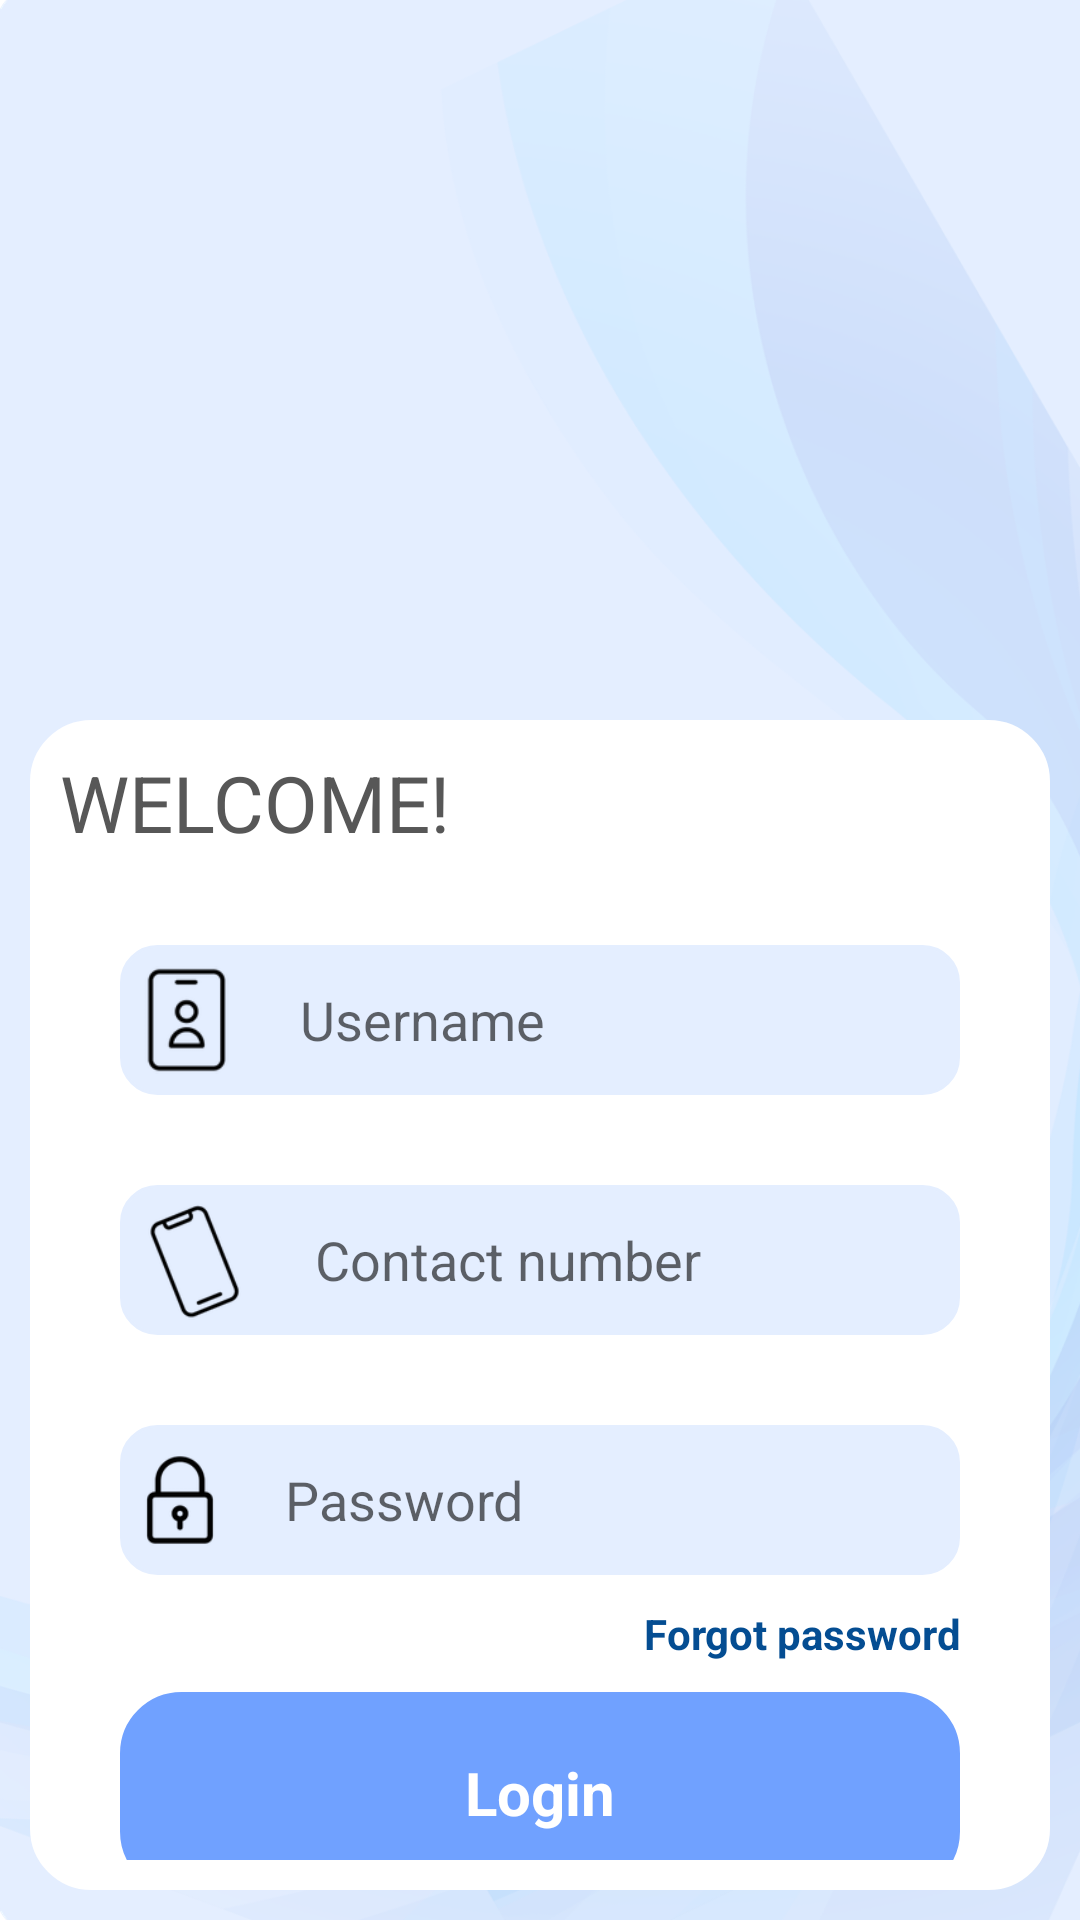

Android layout source for this screen:
<!-- AndroidManifest.xml: activity theme Theme.Telna.NoActionBar -->
<!-- res/layout/activity_login_register.xml -->
<?xml version="1.0" encoding="utf-8"?>
<androidx.constraintlayout.widget.ConstraintLayout xmlns:android="http://schemas.android.com/apk/res/android"
    xmlns:app="http://schemas.android.com/apk/res-auto"
    xmlns:tools="http://schemas.android.com/tools"
    android:layout_width="match_parent"
    android:layout_height="match_parent"
    tools:context=".views.onboarding.LoginRegisterActivity">

    <View
        android:layout_width="match_parent"
        android:layout_height="match_parent"
        android:background="@drawable/background_2" />

    <LinearLayout
        android:layout_width="match_parent"
        android:layout_height="match_parent"
        android:layout_gravity="center"
        android:layout_margin="10dp"
        android:gravity="center"
        android:orientation="vertical">

        <ImageView
            android:layout_width="250dp"
            android:layout_height="0dp"
            android:layout_margin="20dp"
            android:layout_weight="1"
            android:src="@drawable/telna_logo" />

        
        <LinearLayout
            android:layout_width="match_parent"
            android:layout_height="10dp"
            android:layout_weight="2"
            android:background="@drawable/login_card"
            android:orientation="vertical"
            android:padding="10dp">

            <TextView
                android:id="@+id/tv_title"
                android:layout_width="wrap_content"
                android:layout_height="wrap_content"
                android:text="WELCOME!"
                android:textColor="#575757"
                android:textSize="26dp" />
            
            <LinearLayout
                android:id="@+id/ll_username"
                android:layout_width="match_parent"
                android:layout_height="wrap_content"
                android:layout_gravity="center"
                android:layout_marginHorizontal="20dp"
                android:layout_marginTop="30dp"
                android:background="@drawable/edit_text_background"
                android:gravity="center_vertical"
                android:orientation="horizontal"
                android:padding="5dp"
                >

                <ImageView
                    android:layout_width="35dp"
                    android:layout_height="40dp"
                    android:layout_gravity="center"
                    android:src="@drawable/username" />

                <EditText
                    android:id="@+id/et_username"
                    android:layout_width="match_parent"
                    android:layout_height="match_parent"
                    android:layout_marginLeft="10dp"
                    android:background="@null"
                    android:hint="Username"
                    android:inputType="phone"
                    android:maxLength="11"
                    android:paddingHorizontal="10dp"
                    android:textCursorDrawable="@drawable/shape_cursor"
                    android:textSize="18sp" />
            </LinearLayout>
            
            <LinearLayout
                android:layout_width="match_parent"
                android:layout_height="wrap_content"
                android:layout_gravity="center"
                android:layout_marginHorizontal="20dp"
                android:layout_marginTop="30dp"
                android:background="@drawable/edit_text_background"
                android:gravity="center_vertical"
                android:orientation="horizontal"
                android:padding="5dp">

                <ImageView
                    android:layout_width="40dp"
                    android:layout_height="40dp"
                    android:layout_gravity="center"
                    android:src="@drawable/phone" />

                <EditText
                    android:id="@+id/et_phone_num"
                    android:layout_width="match_parent"
                    android:layout_height="match_parent"
                    android:layout_marginLeft="10dp"
                    android:background="@null"
                    android:hint="Contact number"
                    android:inputType="phone"
                    android:maxLength="11"
                    android:paddingHorizontal="10dp"
                    android:textCursorDrawable="@drawable/shape_cursor"
                    android:textSize="18sp" />
            </LinearLayout>
            
            <LinearLayout
                android:layout_width="match_parent"
                android:layout_height="wrap_content"
                android:layout_gravity="center"
                android:layout_marginHorizontal="20dp"
                android:layout_marginTop="30dp"
                android:background="@drawable/edit_text_background"
                android:gravity="center_vertical"
                android:orientation="horizontal"
                android:padding="5dp">

                <ImageView
                    android:layout_width="30dp"
                    android:layout_height="40dp"
                    android:layout_gravity="center"
                    android:src="@drawable/lock" />

                <EditText
                    android:id="@+id/et_password"
                    android:layout_width="match_parent"
                    android:layout_height="match_parent"
                    android:layout_marginLeft="10dp"
                    android:background="@null"
                    android:hint="Password"
                    android:maxLength="11"
                    android:paddingHorizontal="10dp"
                    android:textCursorDrawable="@drawable/shape_cursor"
                    android:textSize="18sp" />
            </LinearLayout>

            <TextView
                android:id="@+id/tv_forgotPassword"
                android:layout_width="wrap_content"
                android:layout_height="wrap_content"
                android:layout_gravity="end"
                android:layout_marginTop="10dp"
                android:layout_marginRight="20dp"
                android:gravity="end"
                android:text="Forgot password"
                android:textColor="#044D92"
                android:textSize="14dp"
                android:textStyle="bold" />

            <View
                android:layout_width="0dp"
                android:layout_height="0dp"
                android:layout_weight="2" />

            <TextView
                android:id="@+id/tv_confirm"
                android:layout_width="match_parent"
                android:layout_height="wrap_content"
                android:layout_gravity="center"
                android:layout_marginTop="10dp"
                android:layout_marginHorizontal="20dp"
                android:background="@drawable/confirm_button"
                android:gravity="center"
                android:padding="20dp"
                android:text="Login"
                android:textColor="#ffffff"
                android:textSize="20dp"
                android:textStyle="bold" />

            <LinearLayout
                android:layout_width="match_parent"
                android:layout_height="wrap_content"
                android:layout_gravity="center"
                android:layout_marginHorizontal="20dp"
                android:layout_marginTop="30dp"
                android:gravity="center"
                android:orientation="horizontal">

                <TextView
                    android:id="@+id/tv_bottomText"
                    android:layout_width="wrap_content"
                    android:layout_height="wrap_content"
                    android:layout_gravity="end"
                    android:layout_marginRight="10dp"
                    android:gravity="end"
                    android:text="Do not have a profile?"
                    android:textColor="#575757"
                    android:textSize="14dp"
                    android:textStyle="bold" />

                <TextView
                    android:id="@+id/tv_sign"
                    android:layout_width="wrap_content"
                    android:layout_height="wrap_content"
                    android:layout_gravity="end"
                    android:layout_marginRight="20dp"
                    android:gravity="end"
                    android:text="Sign up"
                    android:textColor="#044D92"
                    android:textSize="14dp"
                    android:textStyle="bold" />
            </LinearLayout>

            <View
                android:layout_width="0dp"
                android:layout_height="0dp"
                android:layout_weight="1" />
        </LinearLayout>
    </LinearLayout>

</androidx.constraintlayout.widget.ConstraintLayout>
<!-- resources referenced by this layout -->
<resources>
  <!-- drawable background_2: png bitmap (drawable-hdpi, 51774 bytes) -->
  <!-- drawable confirm_button (drawable) -->
  <?xml version="1.0" encoding="utf-8"?>
  <shape xmlns:android="http://schemas.android.com/apk/res/android">
      <solid android:color="#70A1FF"/>
      <stroke
          android:width="1dp"
          android:color="#70A1FF" />
      <corners android:radius="20dp" />
      <padding
          android:bottom="2dp"
          android:left="4dp"
          android:right="4dp"
          android:top="2dp" />
  </shape>
  <!-- drawable edit_text_background (drawable) -->
  <?xml version="1.0" encoding="utf-8"?>
  <shape xmlns:android="http://schemas.android.com/apk/res/android">
      <solid android:color="#E4EEFF"/>
      <stroke
          android:width="1dp"
          android:color="#E4EEFF" />
      <corners android:radius="12dp" />
      <padding
          android:bottom="2dp"
          android:left="4dp"
          android:right="4dp"
          android:top="2dp" />
  </shape>
  <!-- drawable lock: png bitmap (drawable-hdpi, 946 bytes) -->
  <!-- drawable login_card (drawable) -->
  <?xml version="1.0" encoding="utf-8"?>
  <shape xmlns:android="http://schemas.android.com/apk/res/android">
  <solid android:color="#ffffff"/>
      <stroke
          android:width="1dp"
          android:color="#ffffff" />
      <corners android:radius="20dp" />
      <padding
          android:bottom="2dp"
          android:left="4dp"
          android:right="4dp"
          android:top="2dp" />
  </shape>
  <!-- drawable phone: png bitmap (drawable-hdpi, 1255 bytes) -->
  <!-- drawable shape_cursor (drawable) -->
  <?xml version="1.0" encoding="utf-8"?>
  <shape xmlns:android="http://schemas.android.com/apk/res/android">
      <size android:width="2dp" />
      <solid android:color="#70A1FF" />
  </shape>
  <!-- drawable username: png bitmap (drawable-hdpi, 924 bytes) -->
  <style name="Theme.Telna.NoActionBar">
          <item name="windowActionBar">false</item>
          <item name="windowNoTitle">true</item>
      </style>
</resources>
